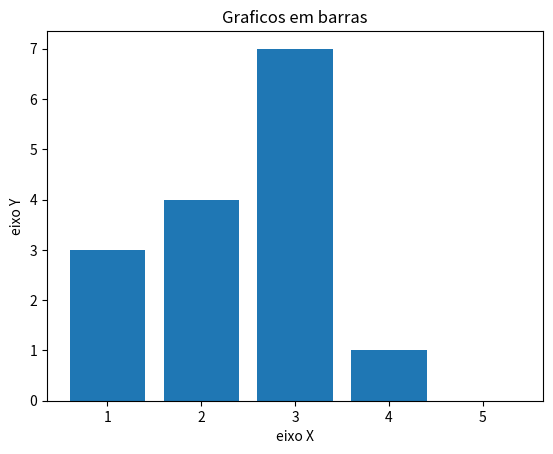

Here is the Python script that generated this plot:
#importacões de libs
import matplotlib.pyplot as plt

#variaveis
x=[1, 2, 3, 4, 5]
y=[3, 4, 7, 1, 0]
titulo = "Graficos em barras"
eixox = "eixo X"
eixoy = "eixo Y"

#legendas
plt.title(titulo)
plt.xlabel(eixox)
plt.ylabel(eixoy)

#utlizando o bar para criar graficos em barras
plt.bar(x, y)

#mostrando o grafico
plt.show()
